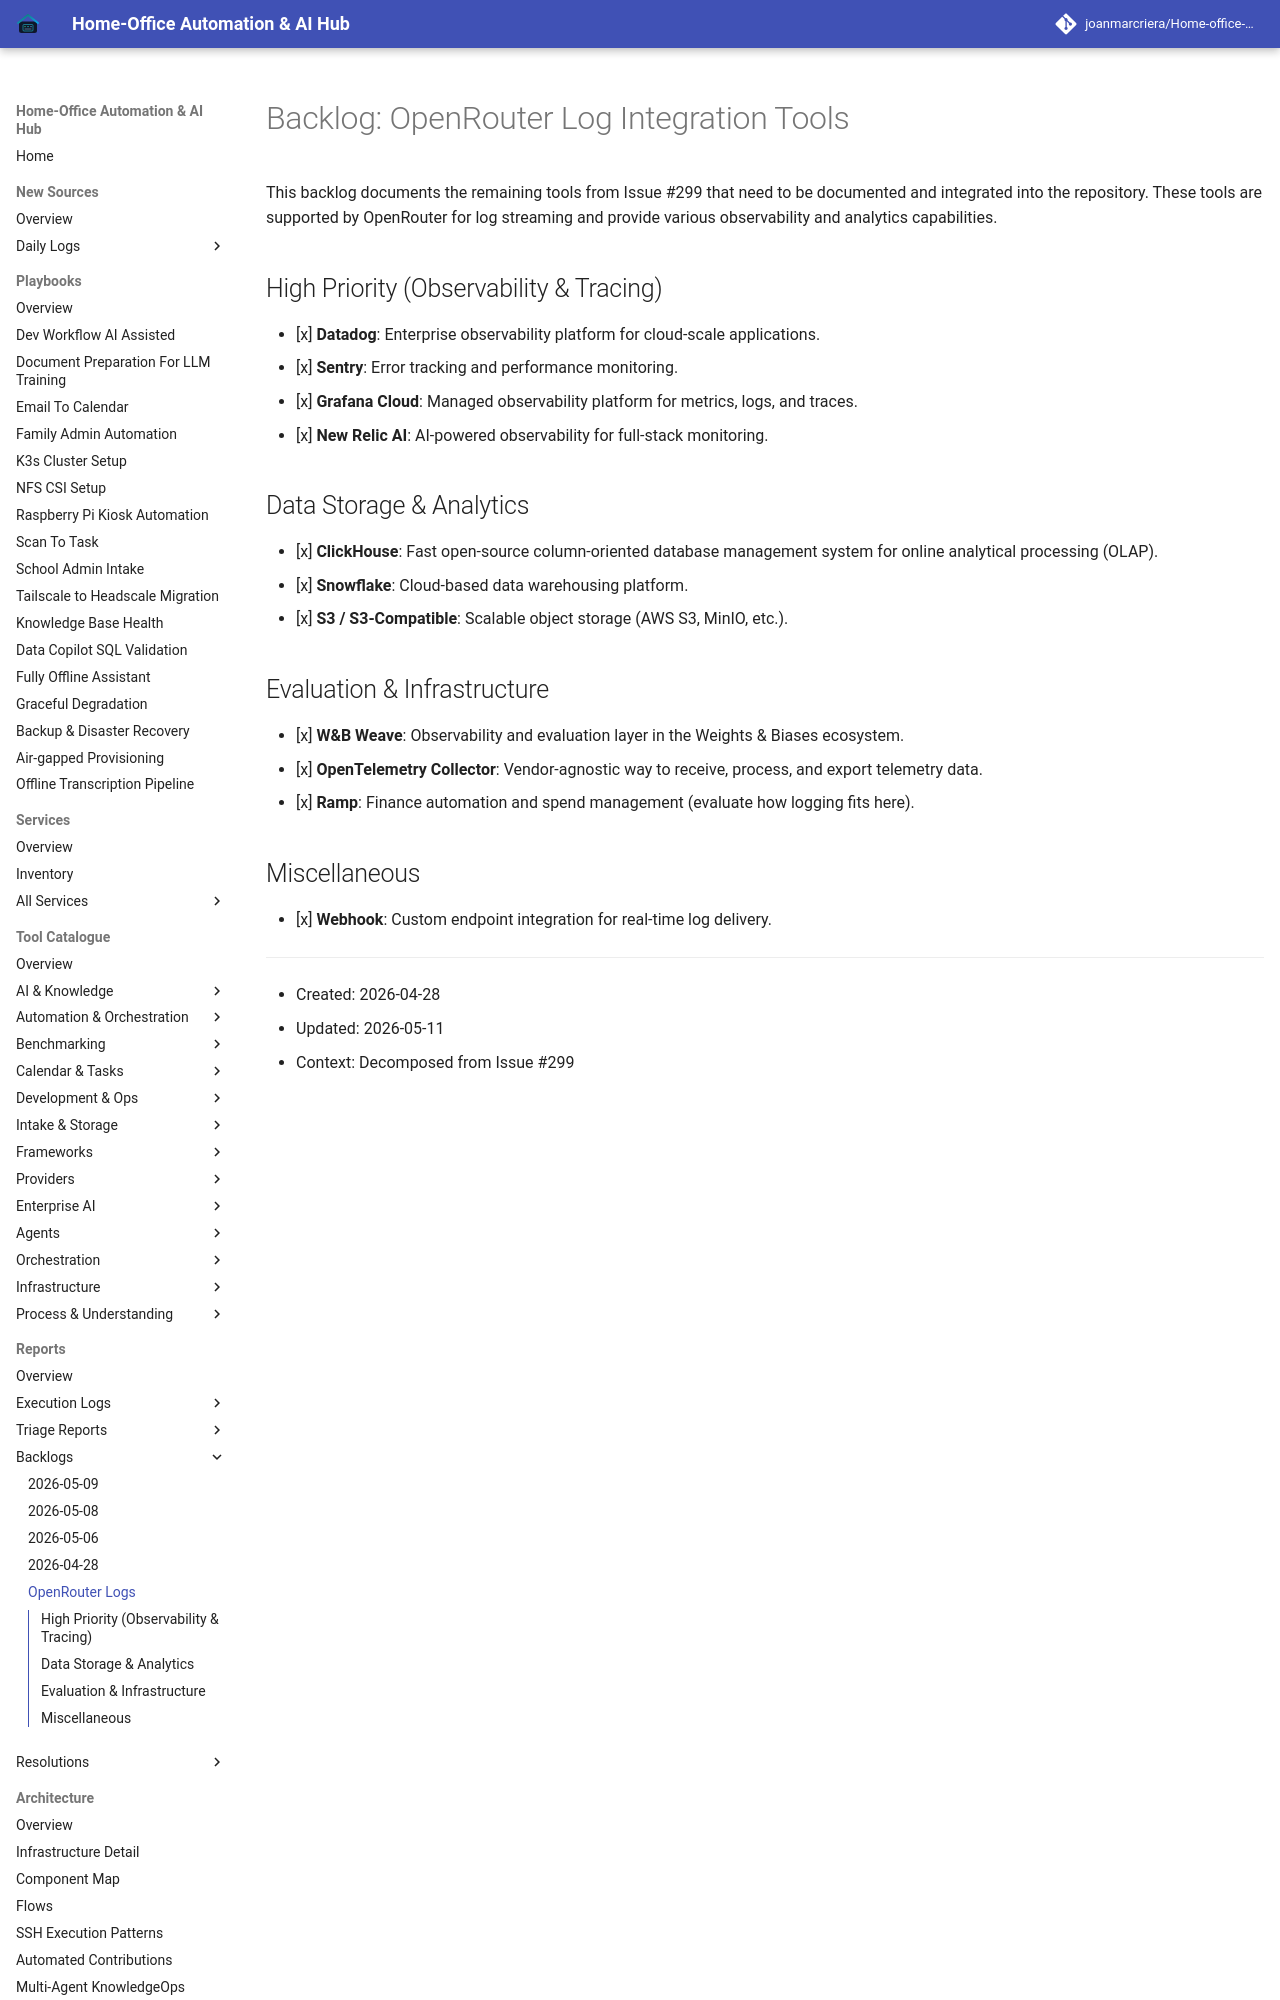

repository: joanmarcriera/Home-office-automations · page: reports/openrouter-logs-backlog/index.html · generator: mkdocs

# Backlog: OpenRouter Log Integration Tools

This backlog documents the remaining tools from Issue #299 that need to be documented and integrated into the repository. These tools are supported by OpenRouter for log streaming and provide various observability and analytics capabilities.

## High Priority (Observability & Tracing)
- [x] **Datadog**: Enterprise observability platform for cloud-scale applications.
- [x] **Sentry**: Error tracking and performance monitoring.
- [x] **Grafana Cloud**: Managed observability platform for metrics, logs, and traces.
- [x] **New Relic AI**: AI-powered observability for full-stack monitoring.
